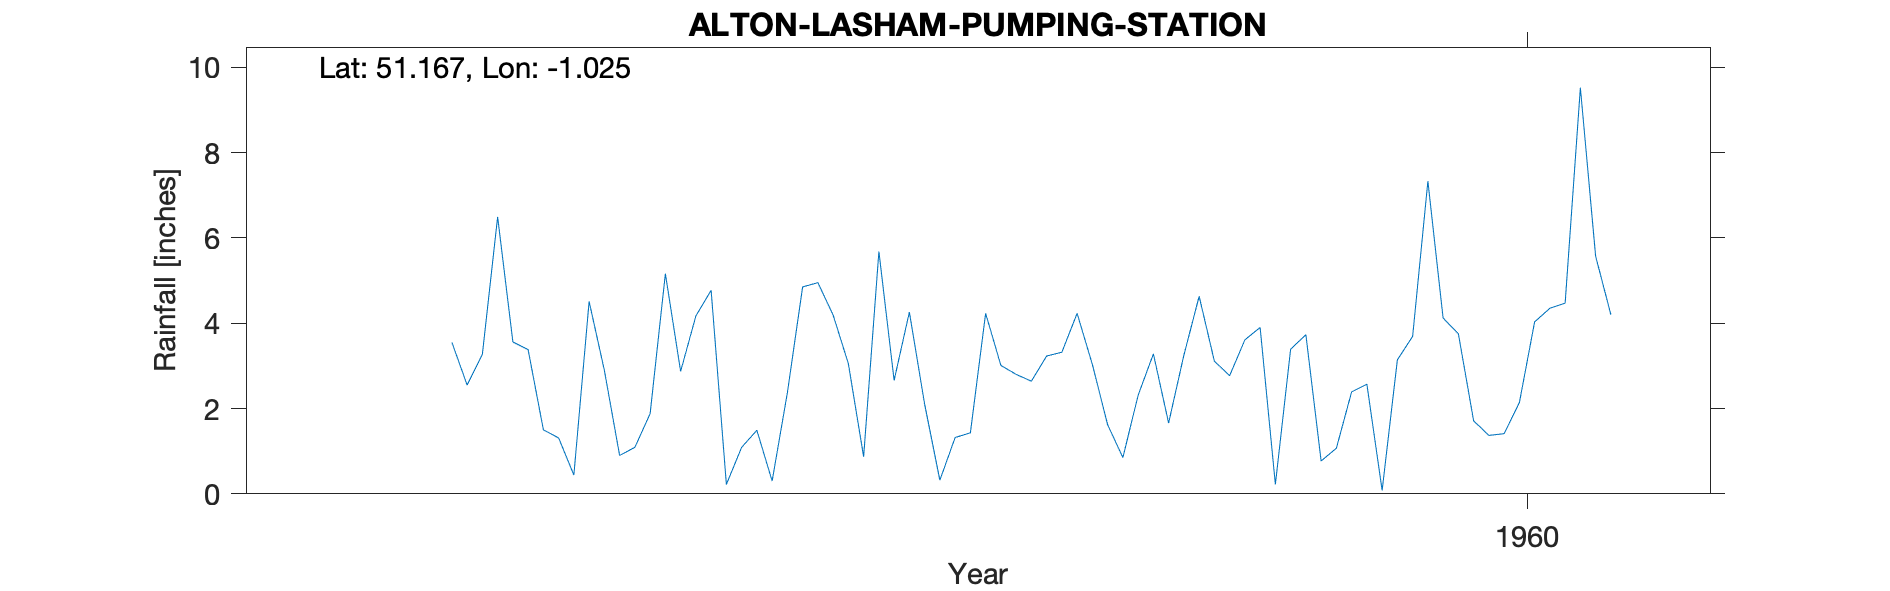

Source data for this figure (header and first rows):
ALTON-LASHAM-PUMPING-STATION, , , , , , , , , , 
Grid ref, SU682412, Long, -1.025, Lat, 51.17, Elevation, 407, ft, , 
Station no, 744/8, , , , , , , , , 
, 1951, 1952, 1953, 1954, 1955, 1956, 1957, 1958, 1959, 1960
January, , , , , 3.38, 4.77, 2.66, 4.23, 3.9, 4.12
February, , , , , 1.5, 0.22, 4.26, 3.03, 0.22, 3.75
March, , , , , 1.31, 1.09, 2.1, 1.62, 3.39, 1.71
April, , , , , 0.44, 1.49, 0.32, 0.85, 3.73, 1.37
May, , , , , 4.51, 0.3, 1.32, 2.31, 0.77, 1.41
June, , , , , 2.89, 2.37, 1.43, 3.28, 1.07, 2.14
July, , , , , 0.9, 4.85, 4.23, 1.66, 2.39, 4.03
August, , , , 3.55, 1.09, 4.95, 3.01, 3.25, 2.57, 4.35
September, , , , 2.55, 1.88, 4.19, 2.8, 4.63, 0.08, 4.47
October, , , , 3.27, 5.16, 3.05, 2.64, 3.11, 3.14, 9.52
November, , , , 6.49, 2.87, 0.87, 3.23, 2.77, 3.69, 5.57
December, , , , 3.56, 4.17, 5.68, 3.32, 3.61, 7.33, 4.2
Total, , , , , 30.1, 33.83, 31.32, 34.35, 32.28, 46.64
Post 1960 known as Lasham P Sta SRC_ID 6…, , , , , , , , , , 
Station in use 1954-1999, , , , , , , , , , 
